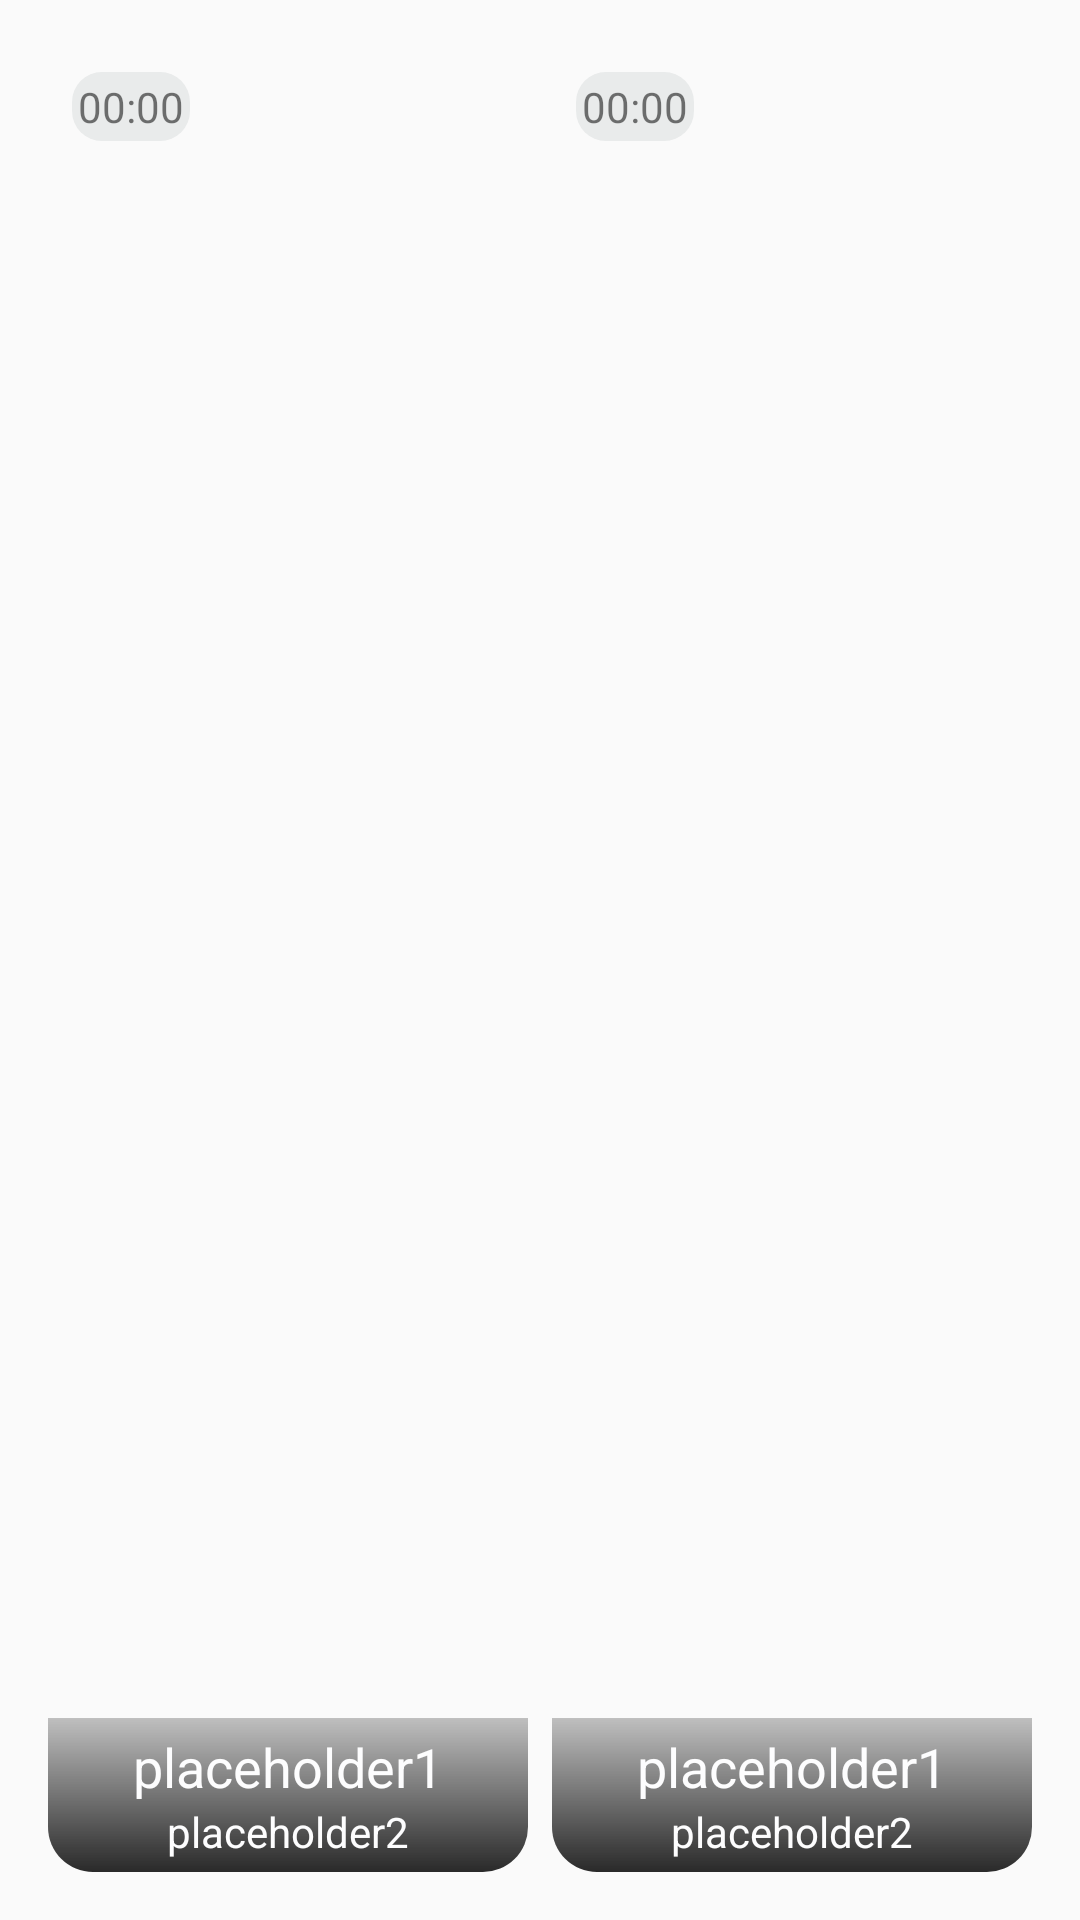

Layout XML and referenced resources for this Android screen:
<!-- AndroidManifest.xml: application theme AppTheme -->
<!-- res/layout/preview_view_double.xml -->
<?xml version="1.0" encoding="utf-8"?>
<LinearLayout xmlns:android="http://schemas.android.com/apk/res/android"
    xmlns:app="http://schemas.android.com/apk/res-auto"
    android:orientation="vertical"
    android:layout_width="match_parent"
    android:layout_height="match_parent">
    <RelativeLayout

        android:layout_width="match_parent"
        android:layout_height="0dp"
        android:layout_weight="4"
        android:id="@+id/rl1"
        android:padding="16dp"
        >

        <FrameLayout
            android:layout_width="match_parent"
            android:layout_height="match_parent"
            android:layout_marginRight="4dp"
            android:layout_alignParentLeft="true"
            android:layout_toLeftOf="@+id/view2"
            android:id="@+id/frame1"

            >

            <ImageView
                android:layout_width="match_parent"
                android:layout_height="match_parent"
                android:id="@+id/image1"

                />
            <TextView
                android:layout_margin="8dp"
                android:padding="2dp"
                android:layout_width="wrap_content"
                android:layout_height="wrap_content"
                android:background="@drawable/rounded_box"
                android:text="00:00"
                android:id="@+id/timeStartTv1"
                />
            <android.support.constraint.ConstraintLayout
                android:layout_width="match_parent"
                android:layout_height="wrap_content"
                android:layout_gravity="bottom"
                android:background="@drawable/gradient_color"
                android:padding="4dp"
                >

                <TextView

                    android:layout_width="wrap_content"
                    android:layout_height="wrap_content"
                    app:layout_constraintLeft_toLeftOf="parent"
                    app:layout_constraintRight_toRightOf="parent"
                    app:layout_constraintTop_toTopOf="parent"
                    android:textColor="@color/commonWhite"
                    android:textSize="18sp"
                    android:id="@+id/speakerTv1"
                    android:text="placeholder1"
                    />

                <TextView
                    android:layout_width="wrap_content"
                    android:layout_height="wrap_content"
                    app:layout_constraintLeft_toLeftOf="parent"
                    app:layout_constraintRight_toRightOf="parent"
                    app:layout_constraintTop_toBottomOf="@+id/speakerTv1"
                    android:textColor="@color/commonWhite"
                    android:textSize="14sp"
                    android:id="@+id/sessionTv1"
                    android:text="placeholder2"
                    />

            </android.support.constraint.ConstraintLayout>


        </FrameLayout>

        <View
            android:id="@+id/view2"
            android:layout_width="0dp"
            android:layout_height="1dp"
            android:layout_centerHorizontal="true"
            >

        </View>

        <FrameLayout
            android:layout_width="match_parent"
            android:layout_height="match_parent"
            android:layout_marginLeft="4dp"
            android:layout_toRightOf="@id/view2"
            android:layout_alignParentRight="true"
            android:id="@+id/frame2"
            >
            <ImageView
                android:layout_width="match_parent"
                android:layout_height="match_parent"
                android:id="@+id/image2"
                />

            <TextView
                android:layout_margin="8dp"
                android:padding="2dp"
                android:layout_width="wrap_content"
                android:layout_height="wrap_content"
                android:background="@drawable/rounded_box"
                android:text="00:00"
                android:id="@+id/timeStartTv2"
                />
            <android.support.constraint.ConstraintLayout
                android:layout_width="match_parent"
                android:layout_height="wrap_content"
                app:layout_constraintRight_toRightOf="parent"
                android:layout_gravity="bottom"
                android:background="@drawable/gradient_color"
                android:padding="4dp"

                >

                <TextView
                    android:layout_width="wrap_content"
                    android:layout_height="wrap_content"
                    app:layout_constraintLeft_toLeftOf="parent"
                    app:layout_constraintTop_toTopOf="parent"
                    app:layout_constraintRight_toRightOf="parent"
                    android:textColor="@color/commonWhite"
                    android:textSize="18sp"
                    android:id="@+id/speakerTv2"
                    android:text="placeholder1"
                    />

                <TextView
                    android:layout_width="wrap_content"
                    android:layout_height="wrap_content"
                    app:layout_constraintLeft_toLeftOf="parent"
                    app:layout_constraintRight_toRightOf="parent"
                    android:textColor="@color/commonWhite"
                    android:textSize="14sp"
                    app:layout_constraintTop_toBottomOf="@+id/speakerTv2"
                    android:id="@+id/sessionTv2"
                    android:text="placeholder2"
                    />

            </android.support.constraint.ConstraintLayout>



        </FrameLayout>

    </RelativeLayout>
</LinearLayout>
<!-- resources referenced by this layout -->
<resources>
  <color name="commonWhite">#fdfdfe</color>
  <!-- drawable gradient_color (drawable) -->
  <?xml version="1.0" encoding="utf-8"?>
  <shape xmlns:android="http://schemas.android.com/apk/res/android"
      android:shape="rectangle">
      <gradient
          android:angle="270"
          android:startColor="#83868686"
          android:endColor="#e20e0e0e"
          android:type="linear"/>
      <corners android:bottomLeftRadius="15dip"
          android:bottomRightRadius="15dip"/>
  </shape>
  <!-- drawable rounded_box (drawable) -->
  <?xml version="1.0" encoding="utf-8"?>
  <shape xmlns:android="http://schemas.android.com/apk/res/android"
      android:shape="rectangle">
      <solid android:color="#e9ebeb" />
  
  
      <corners android:radius="10dp"/>
  </shape>
  <style name="AppTheme" parent="Theme.AppCompat.Light.DarkActionBar">
          
          <item name="colorPrimary">@color/colorPrimary</item>
          <item name="colorPrimaryDark">@color/primary_dark</item>
          <item name="colorAccent">@color/colorAccent</item>
      </style>
  <color name="colorPrimary">#3F51B5</color>
  <color name="primary_dark">#4b4747</color>
  <color name="colorAccent">#FF4081</color>
</resources>
